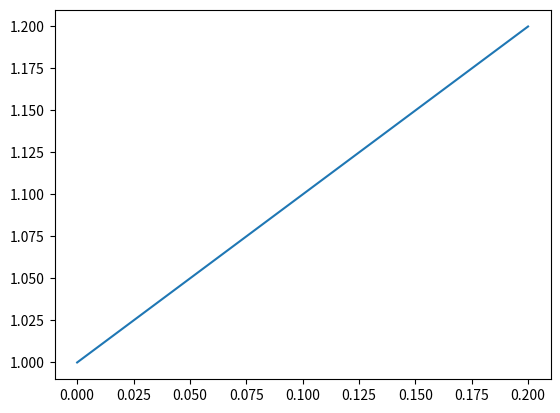

The script that saved this image:
import matplotlib.pyplot as plt


def slope(x):
	return [x,(x+1)]


lst = []
k = 0.0
while k <= .20:
	lst.append(slope(k))
	k = k+.1

plt.plot( [x[0] for x in lst],[y[1] for y in lst])
plt.show()
